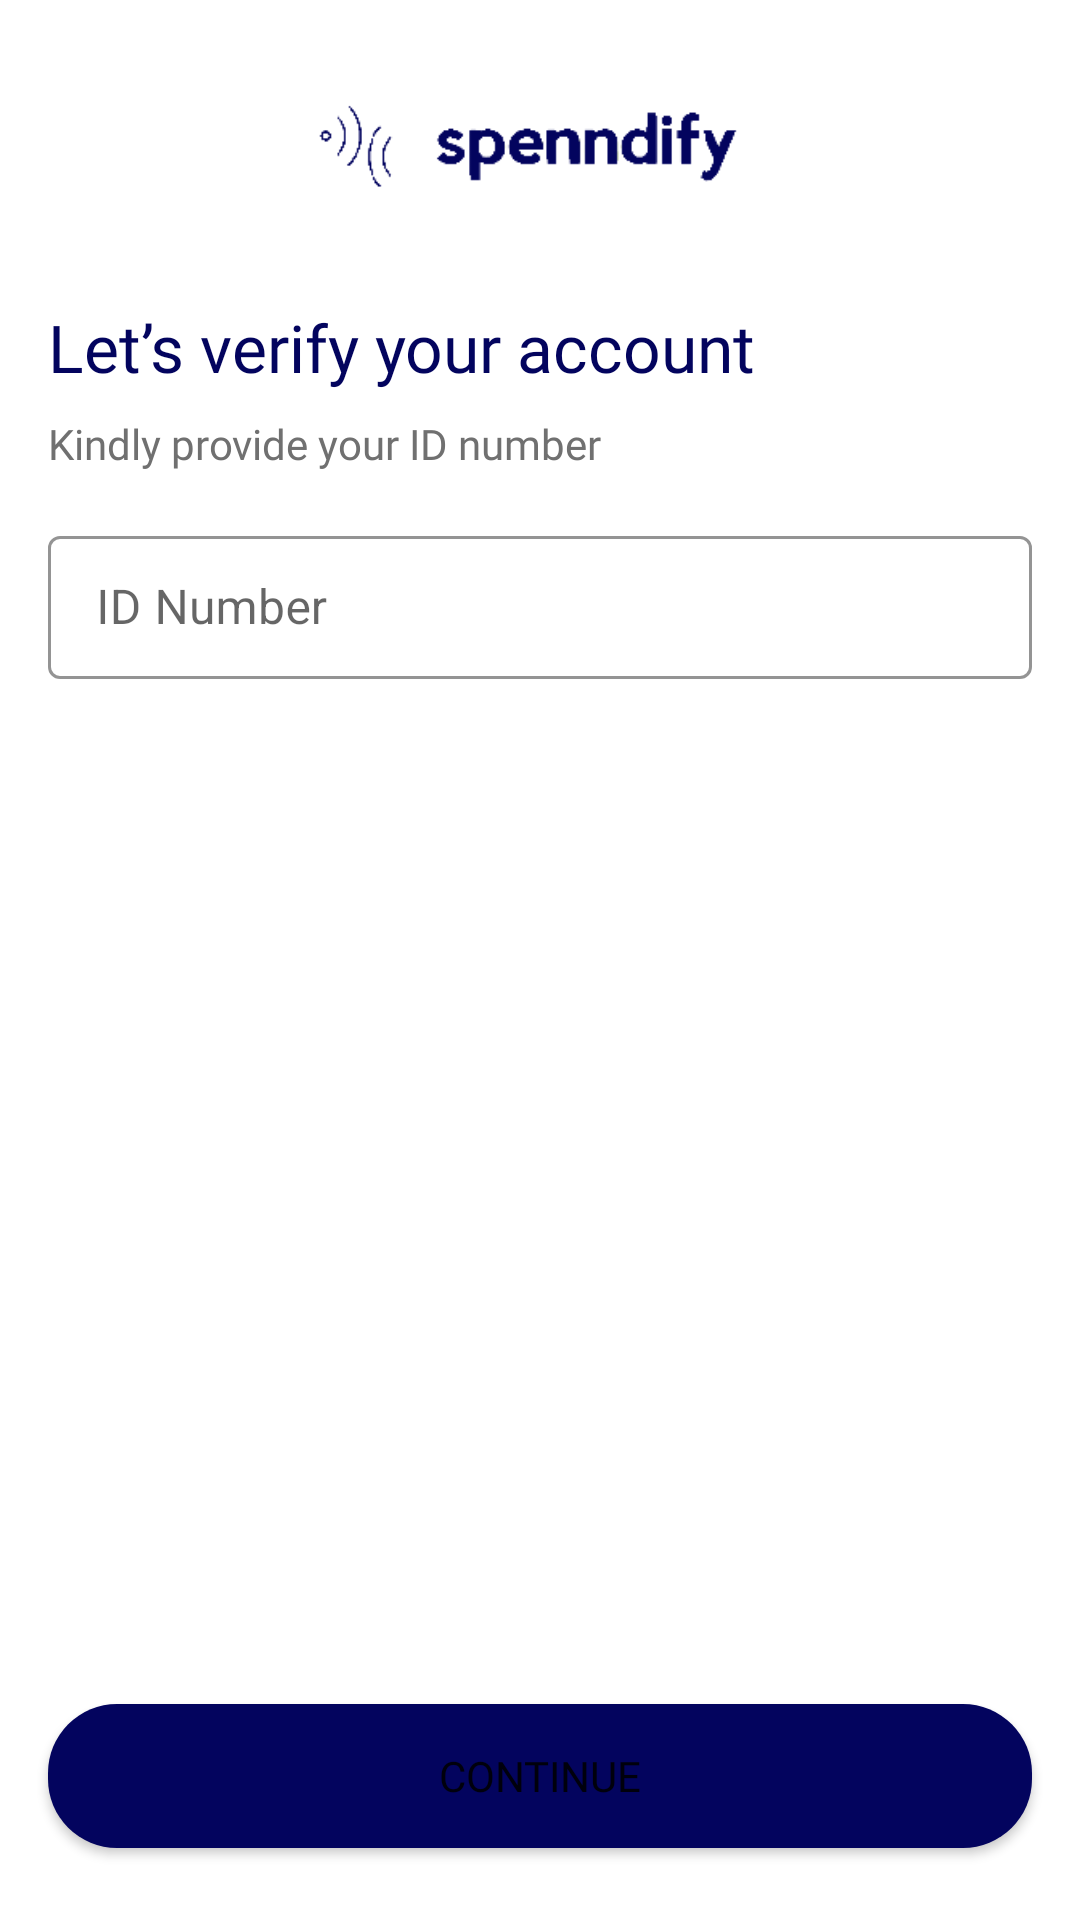

Write the Android layout XML for this screen, with the resource values it uses.
<!-- AndroidManifest.xml: application theme Theme.Spenndify -->
<!-- res/layout/verify_id.xml -->
<?xml version="1.0" encoding="utf-8"?>
<androidx.constraintlayout.widget.ConstraintLayout xmlns:android="http://schemas.android.com/apk/res/android"
    xmlns:app="http://schemas.android.com/apk/res-auto"
    android:layout_width="match_parent"
    android:layout_height="match_parent">

    <ImageButton
        android:id="@+id/back_vi_btn"
        android:layout_width="48dp"
        android:layout_height="48dp"
        android:layout_marginStart="16dp"
        android:layout_marginTop="26dp"
        android:background="@null"
        android:contentDescription="TODO"
        android:minHeight="48dp"
        app:layout_constraintStart_toStartOf="parent"
        app:layout_constraintTop_toTopOf="parent"
        app:srcCompat="@drawable/layer_2" />

    <ImageView
        android:id="@+id/logo"
        android:layout_width="166dp"
        android:layout_height="56dp"
        android:layout_marginTop="24dp"
        android:contentDescription="@string/spenndify_blue_logo"
        app:layout_constraintEnd_toEndOf="parent"
        app:layout_constraintStart_toStartOf="parent"
        app:layout_constraintTop_toTopOf="parent"
        app:srcCompat="@drawable/spenndify_blue_logo" />

    <TextView
        android:id="@+id/textView15"
        android:layout_width="wrap_content"
        android:layout_height="wrap_content"
        android:layout_marginStart="16dp"
        android:layout_marginTop="21dp"
        android:fontFamily="@font/nunito_sans_bold"
        android:text="Let’s verify your account"
        android:textColor="@color/unnamed_color_03045e"
        android:textSize="22sp"
        app:layout_constraintStart_toStartOf="parent"
        app:layout_constraintTop_toBottomOf="@+id/logo"
        />

    <TextView
        android:id="@+id/textView16"
        android:layout_width="wrap_content"
        android:layout_height="wrap_content"
        android:layout_marginStart="16dp"
        android:layout_marginTop="8dp"
        android:fontFamily="@font/nunito_sans_bold"
        android:text="Kindly provide your ID number"
        android:textColor="@color/unnamed_color_707070"
        app:layout_constraintStart_toStartOf="parent"
        app:layout_constraintTop_toBottomOf="@+id/textView15" />


    <com.google.android.material.textfield.TextInputLayout
        android:id="@+id/id_input_vi_Layout"
        style="@style/Widget.MaterialComponents.TextInputLayout.OutlinedBox.Dense"
        android:layout_width="0dp"
        android:layout_height="wrap_content"
        android:layout_marginStart="16dp"
        android:layout_marginTop="16dp"
        android:layout_marginEnd="16dp"
        android:hint="@string/id_number"
        app:boxStrokeColor="#525252"
        app:layout_constraintEnd_toEndOf="parent"
        app:layout_constraintStart_toStartOf="parent"
        app:layout_constraintTop_toBottomOf="@+id/textView16">


        <com.google.android.material.textfield.TextInputEditText
            android:id="@+id/id_input_vi_txt"
            android:layout_width="match_parent"
            android:layout_height="wrap_content"
            android:singleLine="true"/>
    </com.google.android.material.textfield.TextInputLayout>

    <Button
        android:id="@+id/continue_vi_btn"
        android:layout_width="0dp"
        android:layout_height="wrap_content"
        android:layout_marginStart="16dp"
        android:layout_marginEnd="16dp"
        android:layout_marginBottom="24dp"
        android:background="@drawable/continue_btn"
        android:fontFamily="@font/nunito_sans_extrabold"
        android:text="Continue"
        app:layout_constraintBottom_toBottomOf="parent"
        app:layout_constraintEnd_toEndOf="parent"
        app:layout_constraintStart_toStartOf="parent" />

</androidx.constraintlayout.widget.ConstraintLayout>
<!-- resources referenced by this layout -->
<resources>
  <color name="unnamed_color_03045e">#03045E</color>
  <color name="unnamed_color_707070">#707070</color>
  <!-- drawable continue_btn (drawable) -->
  <?xml version="1.0" encoding="utf-8"?>
  <shape xmlns:android="http://schemas.android.com/apk/res/android"
      android:shape="rectangle">
  
          <solid
              android:color="@color/unnamed_color_03045e"/>
  
          <corners
              android:radius="23dp"/>
  </shape>
  <!-- drawable spenndify_blue_logo: png bitmap (drawable, 3194 bytes) -->
  <string name="id_number">ID Number</string>
  <string name="spenndify_blue_logo">Spenndify blue logo</string>
  <style name="Theme.Spenndify" parent="Theme.MaterialComponents.DayNight.NoActionBar">
          
          <item name="colorPrimary">@color/unnamed_color_03045e</item>
          <item name="colorPrimaryVariant">@color/unnamed_color_03045e</item>
          <item name="colorOnPrimary">@color/white</item>
          
          <item name="colorSecondary">@color/unnamed_color_03045e</item>
          <item name="colorSecondaryVariant">@color/unnamed_color_03045e</item>
          <item name="colorOnSecondary">@color/white</item>
          
          <item name="android:statusBarColor" tools:targetApi="l">?attr/colorPrimaryVariant</item>
          
      </style>
  <color name="white">#FFFFFFFF</color>
</resources>
